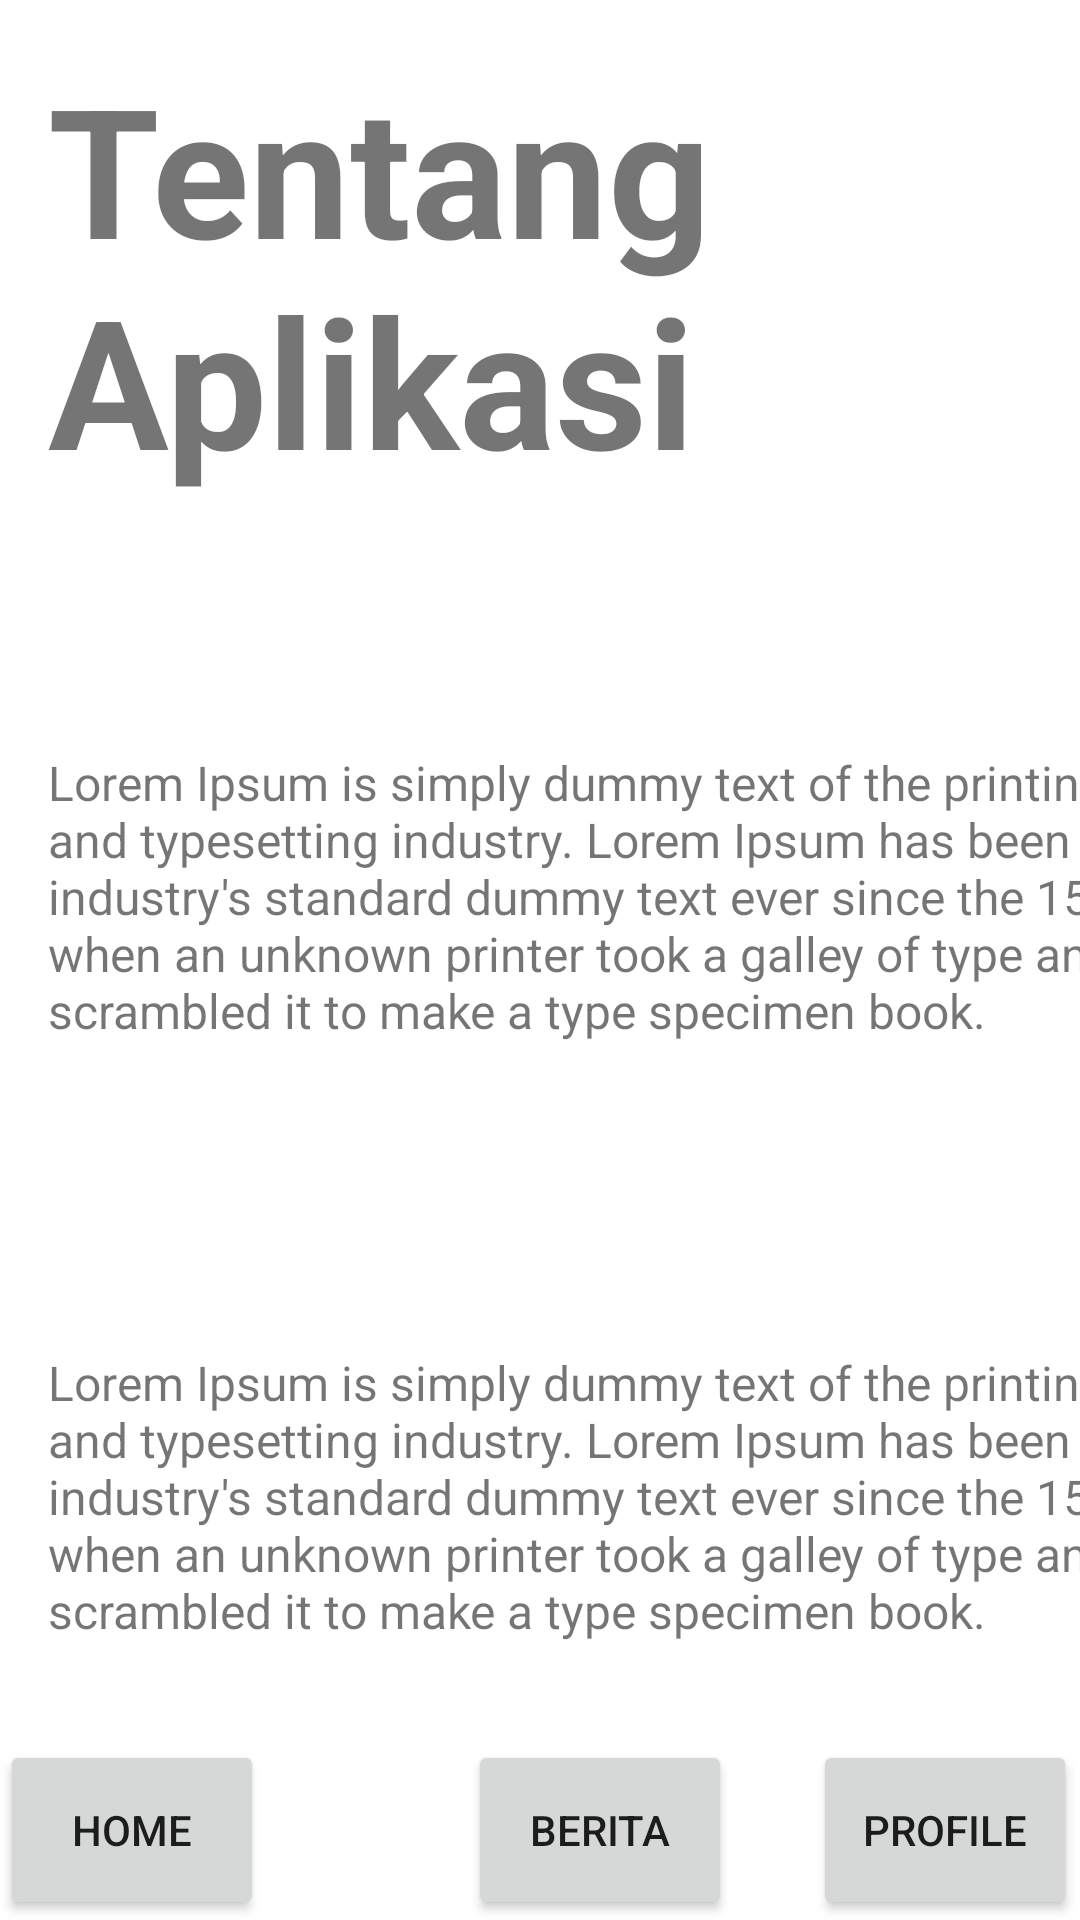

Produce the Android XML layout that renders to this screen, including the resource entries it uses.
<!-- AndroidManifest.xml: application theme Theme.Utstest -->
<!-- res/layout/activity_halaman_utama.xml -->
<?xml version="1.0" encoding="utf-8"?>
<androidx.constraintlayout.widget.ConstraintLayout xmlns:android="http://schemas.android.com/apk/res/android"
    xmlns:app="http://schemas.android.com/apk/res-auto"
    xmlns:tools="http://schemas.android.com/tools"
    android:layout_width="match_parent"
    android:layout_height="match_parent"
    tools:context=".HalamanUtama">

    <TextView
        android:id="@+id/txt_lorem"
        android:layout_width="380dp"
        android:layout_height="150dp"
        android:layout_marginStart="16dp"
        android:layout_marginTop="250dp"
        android:text = "Lorem Ipsum is simply dummy text of the printing and typesetting industry. Lorem Ipsum has been the industry's standard dummy text ever since the 1500s, when an unknown printer took a galley of type and scrambled it to make a type specimen book."
        android:textSize="16sp"
        app:layout_constraintStart_toStartOf="parent"
        app:layout_constraintTop_toTopOf="parent" />

    <TextView
        android:id="@+id/txt_aplikasi"
        android:layout_width="380dp"
        android:layout_height="200dp"
        android:layout_marginStart="16dp"
        android:layout_marginTop="16dp"
        android:duplicateParentState="false"
        android:text="@string/tentang_aplikasi"
        android:textSize="60sp"
        android:textStyle="bold"
        app:layout_constraintStart_toStartOf="parent"
        app:layout_constraintTop_toTopOf="parent" />

    <TextView
        android:id="@+id/txt_ipsum"
        android:layout_width="380dp"
        android:layout_height="150dp"
        android:layout_marginStart="16dp"
        android:layout_marginTop="450dp"
        android:text = "Lorem Ipsum is simply dummy text of the printing and typesetting industry. Lorem Ipsum has been the industry's standard dummy text ever since the 1500s, when an unknown printer took a galley of type and scrambled it to make a type specimen book."
        android:textSize="16sp"
        app:layout_constraintStart_toStartOf="parent"
        app:layout_constraintTop_toTopOf="parent" />

    <Button
        android:id="@+id/btn_profile"
        android:layout_width="wrap_content"
        android:layout_height="60dp"
        android:layout_marginEnd="1dp"
        android:onClick="clickProfile"
        android:text="Profile"
        app:layout_constraintBottom_toBottomOf="parent"
        app:layout_constraintEnd_toEndOf="parent" />

    <Button
        android:id="@+id/btn_home"
        android:layout_width="wrap_content"
        android:layout_height="60dp"
        android:onClick="clickHome"
        android:text="Home"
        app:layout_constraintBottom_toBottomOf="parent"
        app:layout_constraintStart_toStartOf="parent" />

    <Button
        android:id="@+id/btn_berita"
        android:layout_width="wrap_content"
        android:layout_height="60dp"
        android:layout_marginStart="156dp"
        android:onClick="clickBerita"
        android:text="@string/berita"
        app:layout_constraintBottom_toBottomOf="parent"
        app:layout_constraintStart_toStartOf="parent" />
</androidx.constraintlayout.widget.ConstraintLayout>
<!-- resources referenced by this layout -->
<resources>
  <string name="berita">Berita</string>
  <string name="tentang_aplikasi">Tentang Aplikasi</string>
  <style name="Theme.Utstest" parent="Theme.MaterialComponents.DayNight.DarkActionBar">
          
          <item name="colorPrimary">@color/purple_500</item>
          <item name="colorPrimaryVariant">@color/purple_700</item>
          <item name="colorOnPrimary">@color/white</item>
          
          <item name="colorSecondary">@color/teal_200</item>
          <item name="colorSecondaryVariant">@color/teal_700</item>
          <item name="colorOnSecondary">@color/black</item>
          
          <item name="android:statusBarColor">?attr/colorPrimaryVariant</item>
          
      </style>
  <!-- not gathered from this repository: default colours our renderer supplied (Android Studio template values) -->
  <color name="purple_500">#FF6200EE</color>
  <color name="purple_700">#FF3700B3</color>
  <color name="teal_200">#FF03DAC5</color>
  <color name="teal_700">#FF018786</color>
  <color name="black">#FF000000</color>
  <color name="white">#FFFFFFFF</color>
</resources>
